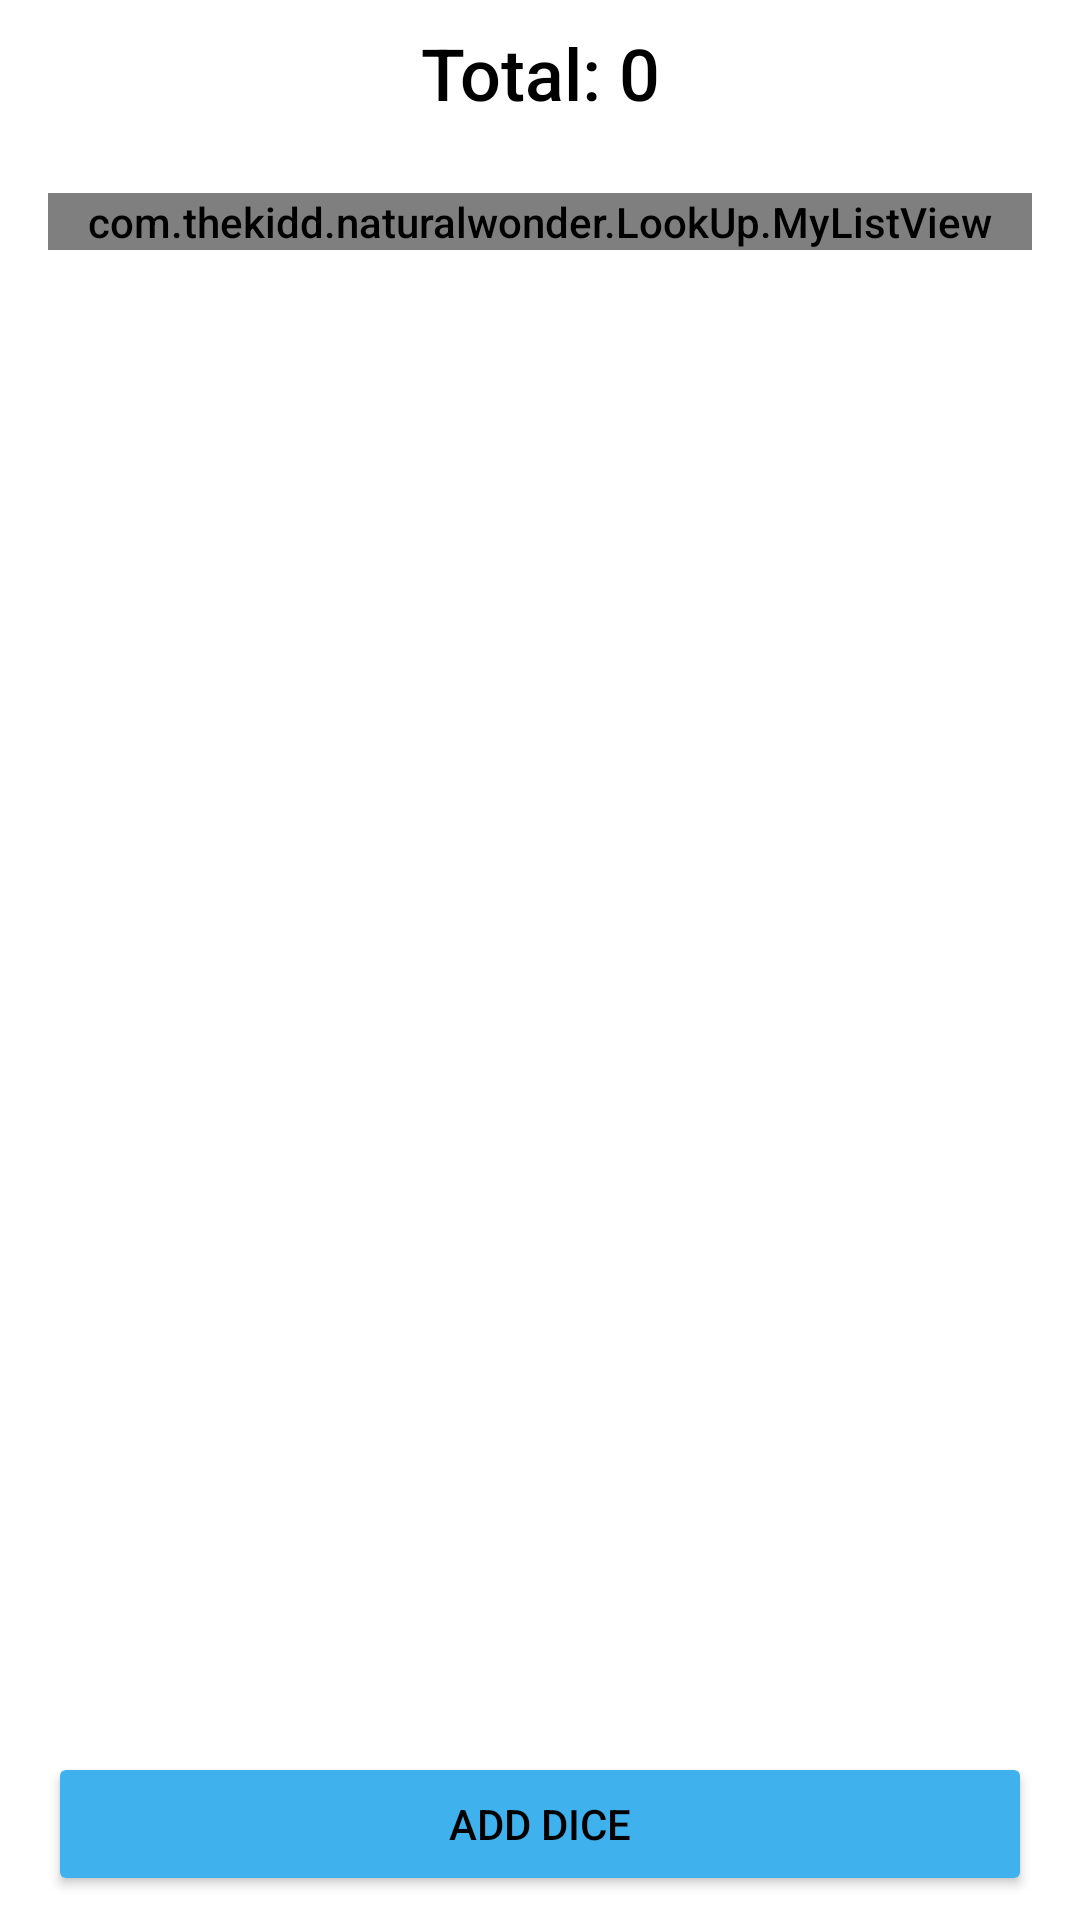

The Android layout XML behind this screen, and the referenced resources:
<!-- AndroidManifest.xml: application theme MainAppTheme.Light -->
<!-- res/layout/fragment_simple_rolling.xml -->
<?xml version="1.0" encoding="utf-8"?>
<androidx.constraintlayout.widget.ConstraintLayout xmlns:android="http://schemas.android.com/apk/res/android"
    xmlns:app="http://schemas.android.com/apk/res-auto"
    xmlns:tools="http://schemas.android.com/tools"
    android:layout_width="match_parent"
    android:layout_height="match_parent"
    tools:context=".Rolling.SimpleRolling">

    <Button
        android:id="@+id/AddStuffButt"
        android:layout_width="0dp"
        android:layout_height="wrap_content"
        android:layout_marginStart="16dp"
        android:layout_marginEnd="16dp"
        android:layout_marginBottom="8dp"
        android:text="Add Dice"
        app:layout_constraintBottom_toBottomOf="parent"
        app:layout_constraintEnd_toEndOf="parent"
        app:layout_constraintStart_toStartOf="parent" />

    <androidx.constraintlayout.widget.Guideline
        android:id="@+id/guideline58"
        android:layout_width="match_parent"
        android:layout_height="wrap_content"
        android:orientation="horizontal"
        app:layout_constraintGuide_percent="0.92" />

    <androidx.core.widget.NestedScrollView
        android:layout_width="0dp"
        android:layout_height="0dp"
        android:layout_marginTop="8dp"
        android:fillViewport="true"
        app:layout_constraintBottom_toTopOf="@+id/guideline58"
        app:layout_constraintEnd_toEndOf="parent"
        app:layout_constraintStart_toStartOf="parent"
        app:layout_constraintTop_toBottomOf="@+id/TotalText">

        <LinearLayout
            android:layout_width="match_parent"
            android:layout_height="wrap_content"
            android:orientation="vertical">

            <com.thekidd.naturalwonder.LookUp.MyListView
                android:id="@+id/DiceList"
                android:layout_width="match_parent"
                android:layout_height="wrap_content"
                android:layout_marginStart="16dp"
                android:layout_marginTop="16dp"
                android:layout_marginEnd="16dp"
                android:layout_marginBottom="16dp" />

        </LinearLayout>
    </androidx.core.widget.NestedScrollView>

    <TextView
        android:id="@+id/TotalText"
        android:layout_width="0dp"
        android:layout_height="wrap_content"
        android:layout_marginStart="16dp"
        android:layout_marginTop="8dp"
        android:layout_marginEnd="16dp"
        android:text="Total: 0"
        android:textAlignment="center"
        android:textSize="24sp"
        app:layout_constraintEnd_toEndOf="parent"
        app:layout_constraintStart_toStartOf="parent"
        app:layout_constraintTop_toTopOf="parent" />

</androidx.constraintlayout.widget.ConstraintLayout>
<!-- resources referenced by this layout -->
<resources>
  <style name="MainAppTheme.Light" parent="@style/MainAppTheme">
  
          <item name="itemtext">@color/LightMode_ButtonBack</item>
          <item name="itemtextback">@color/LightMode_Text</item>
  
          <item name="itemicontint">@color/LightMode_Back</item>
          <item name="itemiconback">@color/LightMode_ButtonBack</item>
          <item name="colorControlActivated">@color/LightMode_Back</item>
  
          <item name="buttonimagetint">@color/LightMode_ButtonBack</item>
          <item name="buttonimageback">@color/LightMode_Back</item>
  
          <item name="TextColor">@color/LightMode_Text</item>
          <item name="TextColorHint">@color/Hint</item>
          <item name="AppBackground">@color/LightMode_ButtonBack</item>
          <item name="AppAccent">@color/LightMode_Back</item>
  
          <item name="android:windowBackground">?attr/AppBackground</item>
          <item name="colorButtonNormal">?attr/AppAccent</item>
          <item name="android:textColor">?attr/TextColor</item>
          <item name="android:textColorPrimary">?attr/TextColor</item>
          <item name="android:textColorSecondary">?attr/TextColor</item>
          <item name="android:textColorTertiary">?attr/TextColor</item>
      </style>
  <style name="MainAppTheme" parent="AppTheme.NoActionBar">
          <item name="android:fontFamily">sans-serif-medium</item>
          <item name="android:textStyle">normal</item>
      </style>
  <color name="LightMode_ButtonBack">#FFFFFF</color>
  <color name="LightMode_Text">#000000</color>
  <color name="LightMode_Back">#3FB1ED</color>
  <color name="Hint">#919191</color>
  <style name="AppTheme.NoActionBar">
          <item name="windowActionBar">false</item>
          <item name="windowNoTitle">true</item>
      </style>
</resources>
